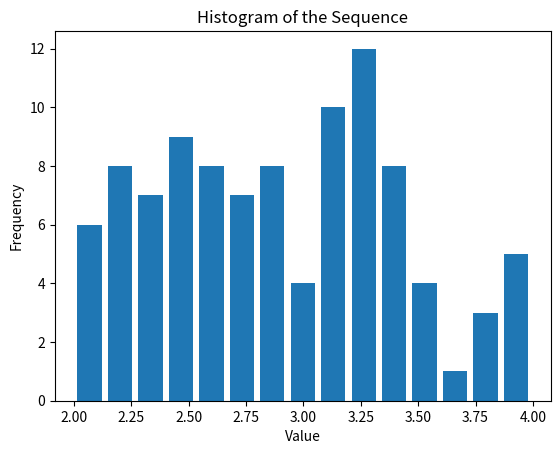

Write the Python code that produced this figure.
from random import uniform
from numpy import var
import matplotlib.pyplot as plt


def sample_mean(data: list) -> float:
    return sum(data) / len(data)


def sample_variance(data: list):
    return var(data, ddof=1)


def f_15(x: int) -> float:
    if 0 <= x <= 2:
        return -0.25 * x
    elif 2 < x <= 4:
        return 0.25 * x
    elif 4 < x <= 6:
        return -0.5 * x
    else:
        return 0


def neyman_method(a: int, b: int, m: float, f, n_samples: int) -> list:
    samples = []

    while len(samples) < n_samples:
        r1 = uniform(0, 1)
        r2 = uniform(0, 1)

        x0 = a + r1 * (b - a)
        n = r2 * m

        if n <= f(x0):
            samples.append(x0)

    return samples


def plot_histogram(sequence, bins=15, width=0.8):
    plt.hist(sequence, bins=bins, rwidth=width)

    plt.title("Histogram of the Sequence")

    plt.xlabel("Value")

    plt.ylabel("Frequency")

    plt.show()


if __name__ == "__main__":
    min_x = 0
    max_x = 6
    M = 0.5
    F = f_15
    N = 100

    result = neyman_method(min_x, max_x, M, F, N)
    result_mean = sample_mean(result)
    result_variance = sample_variance(result)

    print(f"Метод виключення (Неймана): {result}")
    print(f"Математичне сподівання: {result_mean:.2f}")
    print(f"Дисперсія: {result_variance:.2f}")

    plot_histogram(result)
